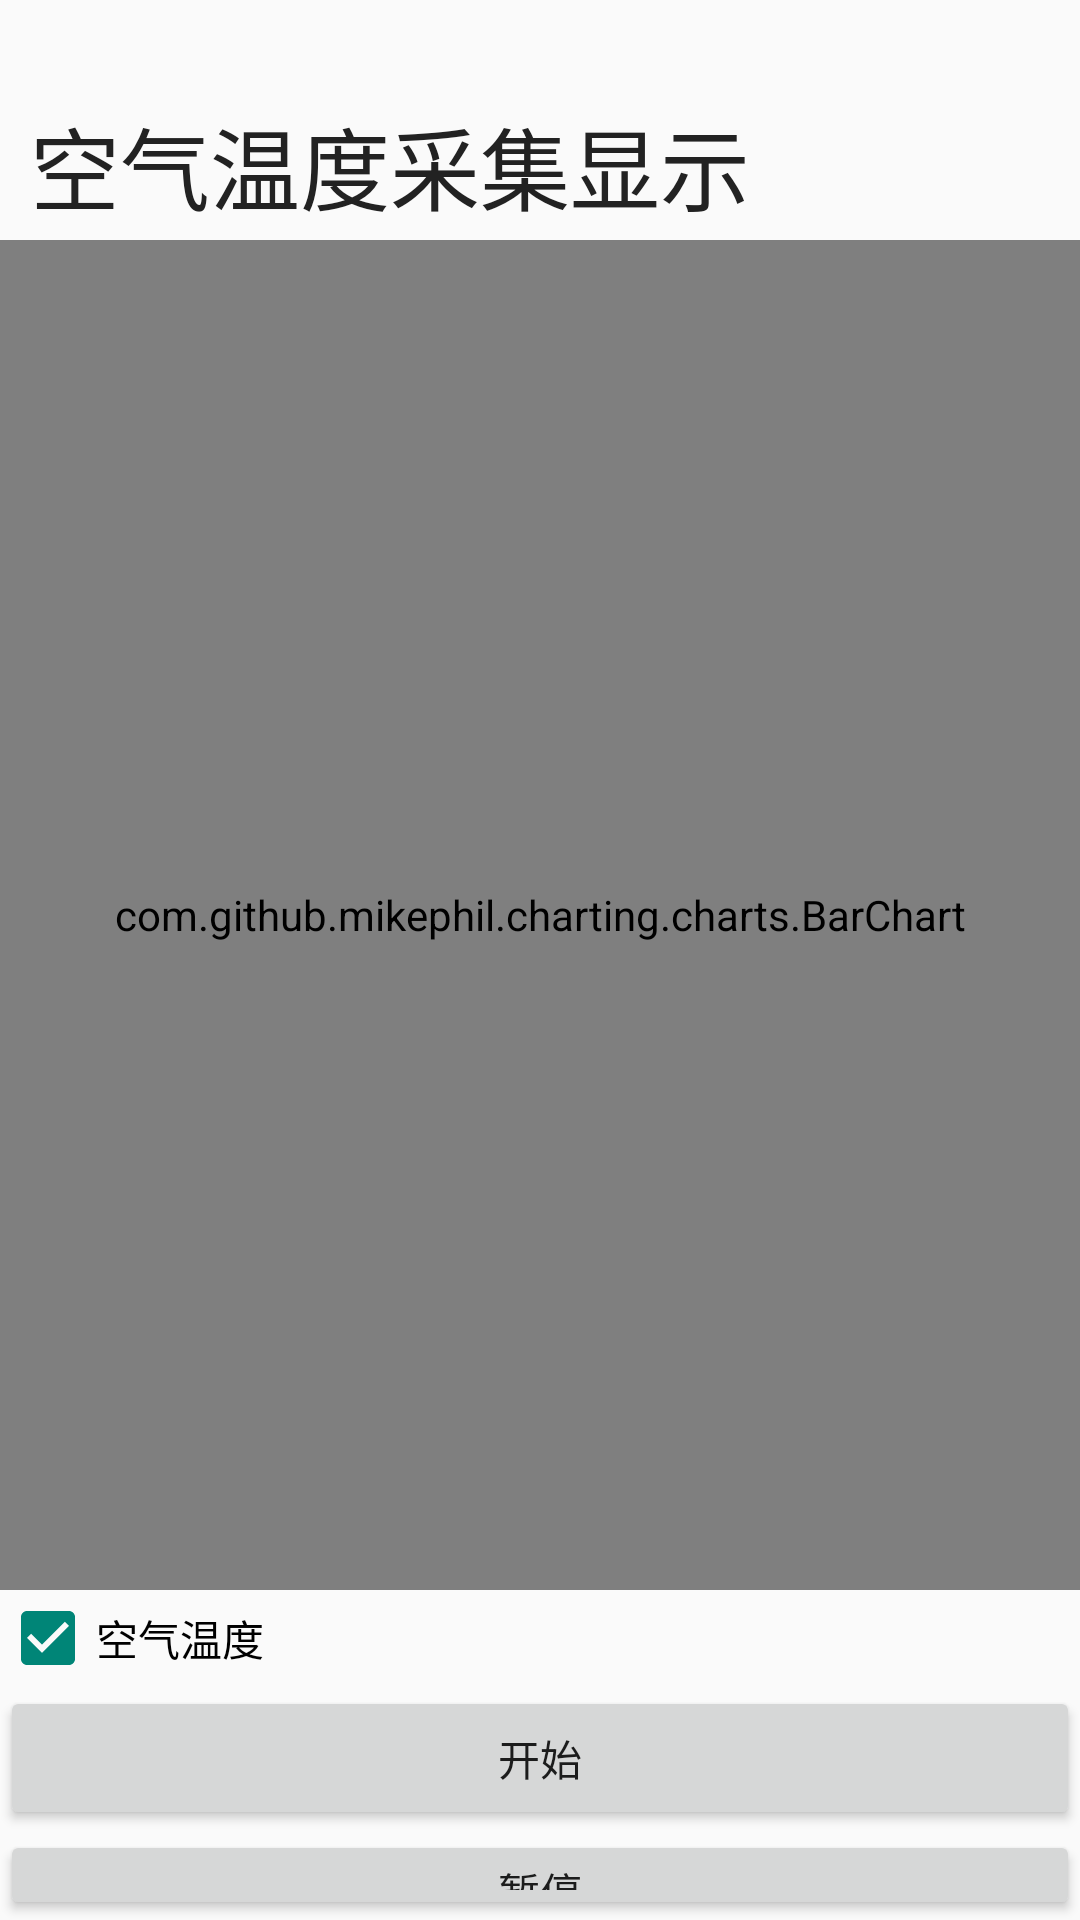

Produce the Android XML layout that renders to this screen, including the resource entries it uses.
<!-- AndroidManifest.xml: application theme Theme.MyApplication.NoActionBar -->
<!-- res/layout/barchart_activity.xml -->
<?xml version="1.0" encoding="utf-8"?>
<LinearLayout xmlns:android="http://schemas.android.com/apk/res/android"
    xmlns:app="http://schemas.android.com/apk/res-auto"
    xmlns:tools="http://schemas.android.com/tools"
    android:layout_width="match_parent"
    android:layout_height="match_parent"
    android:orientation="vertical"
    tools:context=".BarChart">

    <LinearLayout
        android:layout_width="match_parent"
        android:layout_height="50dp"
        android:layout_marginLeft="0dp"
        android:layout_marginTop="30dp"
        android:layout_marginRight="0dp"
        android:gravity="center_vertical"
        >
        <TextView
            android:id="@+id/Temp"
            android:layout_width="wrap_content"
            android:layout_height="wrap_content"
            android:layout_marginLeft="10dp"
            android:text="空气温度采集显示"
            android:drawableTop="@color/design_default_color_secondary"
            android:textColor="#222222"
            android:textSize="30dp">

        </TextView>
    </LinearLayout>


    <com.github.mikephil.charting.charts.BarChart
        android:id="@+id/demo_linechart"
        android:layout_width="match_parent"
        android:layout_height="450dp" />


    <CheckBox
        android:id="@+id/demo_checkbox1"
        android:layout_width="match_parent"
        android:layout_height="wrap_content"
        android:checked="true"
        android:text="空气温度" />


    <Button
        android:id="@+id/demo_start"
        android:layout_width="match_parent"
        android:layout_height="wrap_content"
        android:text="开始"/>

    <Button
        android:id="@+id/demo_pause"
        android:layout_width="match_parent"
        android:layout_height="wrap_content"
        android:text="暂停"/>

    <Button
        android:id="@+id/demo_return"
        android:layout_width="match_parent"
        android:layout_height="wrap_content"
        android:text="返回"/>
</LinearLayout>
<!-- resources referenced by this layout -->
<resources>
  <style name="Theme.MyApplication.NoActionBar">
          <item name="windowActionBar">false</item>
          <item name="windowNoTitle">true</item>
      </style>
</resources>
